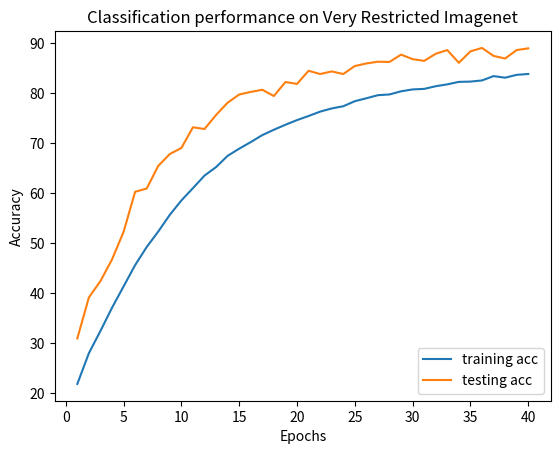

Source code (Python):
import matplotlib.pyplot as plt
import numpy as np

# first 40 epochs
x=range(1,41)
y_train=[21.8962, 28.0373, 32.4898, 37.1199, 41.3762, 45.6433, 49.2569, 52.3545, 55.6977, 58.5651, 
         61.0292, 63.5336, 65.2345, 67.4808, 68.9130, 70.2308, 71.6290, 72.6981, 73.6961, 74.6246, 
         75.4449, 76.3194, 76.9559, 77.3946, 78.4035, 78.9890, 79.6070, 79.7522, 80.3810, 80.7564, 
         80.8630, 81.3960, 81.7699, 82.2658, 82.3183, 82.5516, 83.4198, 83.1016, 83.6732, 83.8432,]

y_val  =[30.9914, 39.1810, 42.4569, 46.7672, 52.2845, 60.3017, 60.9483, 65.4741, 67.8448, 69.0517, 
         73.1897, 72.8448, 75.6466, 78.1034, 79.7414, 80.2586, 80.6897, 79.4397, 82.2414, 81.8534, 
         84.4828, 83.8362, 84.3534, 83.8362, 85.4310, 85.9483, 86.2931, 86.2500, 87.7155, 86.8103, 
         86.4655, 87.8879, 88.6207, 86.0776, 88.3621, 89.0517, 87.4569, 86.9397, 88.6207, 88.9655,]

plt.plot(x, y_train, label='training acc', color='tab:blue')
plt.plot(x, y_val, label='testing acc', color='tab:orange')

plt.title('Classification performance on Very Restricted Imagenet')
plt.xlabel('Epochs')
plt.ylabel('Accuracy')

plt.legend(loc = 'lower right')

plt.show()
plt.savefig('plot.png')
plt.close()
